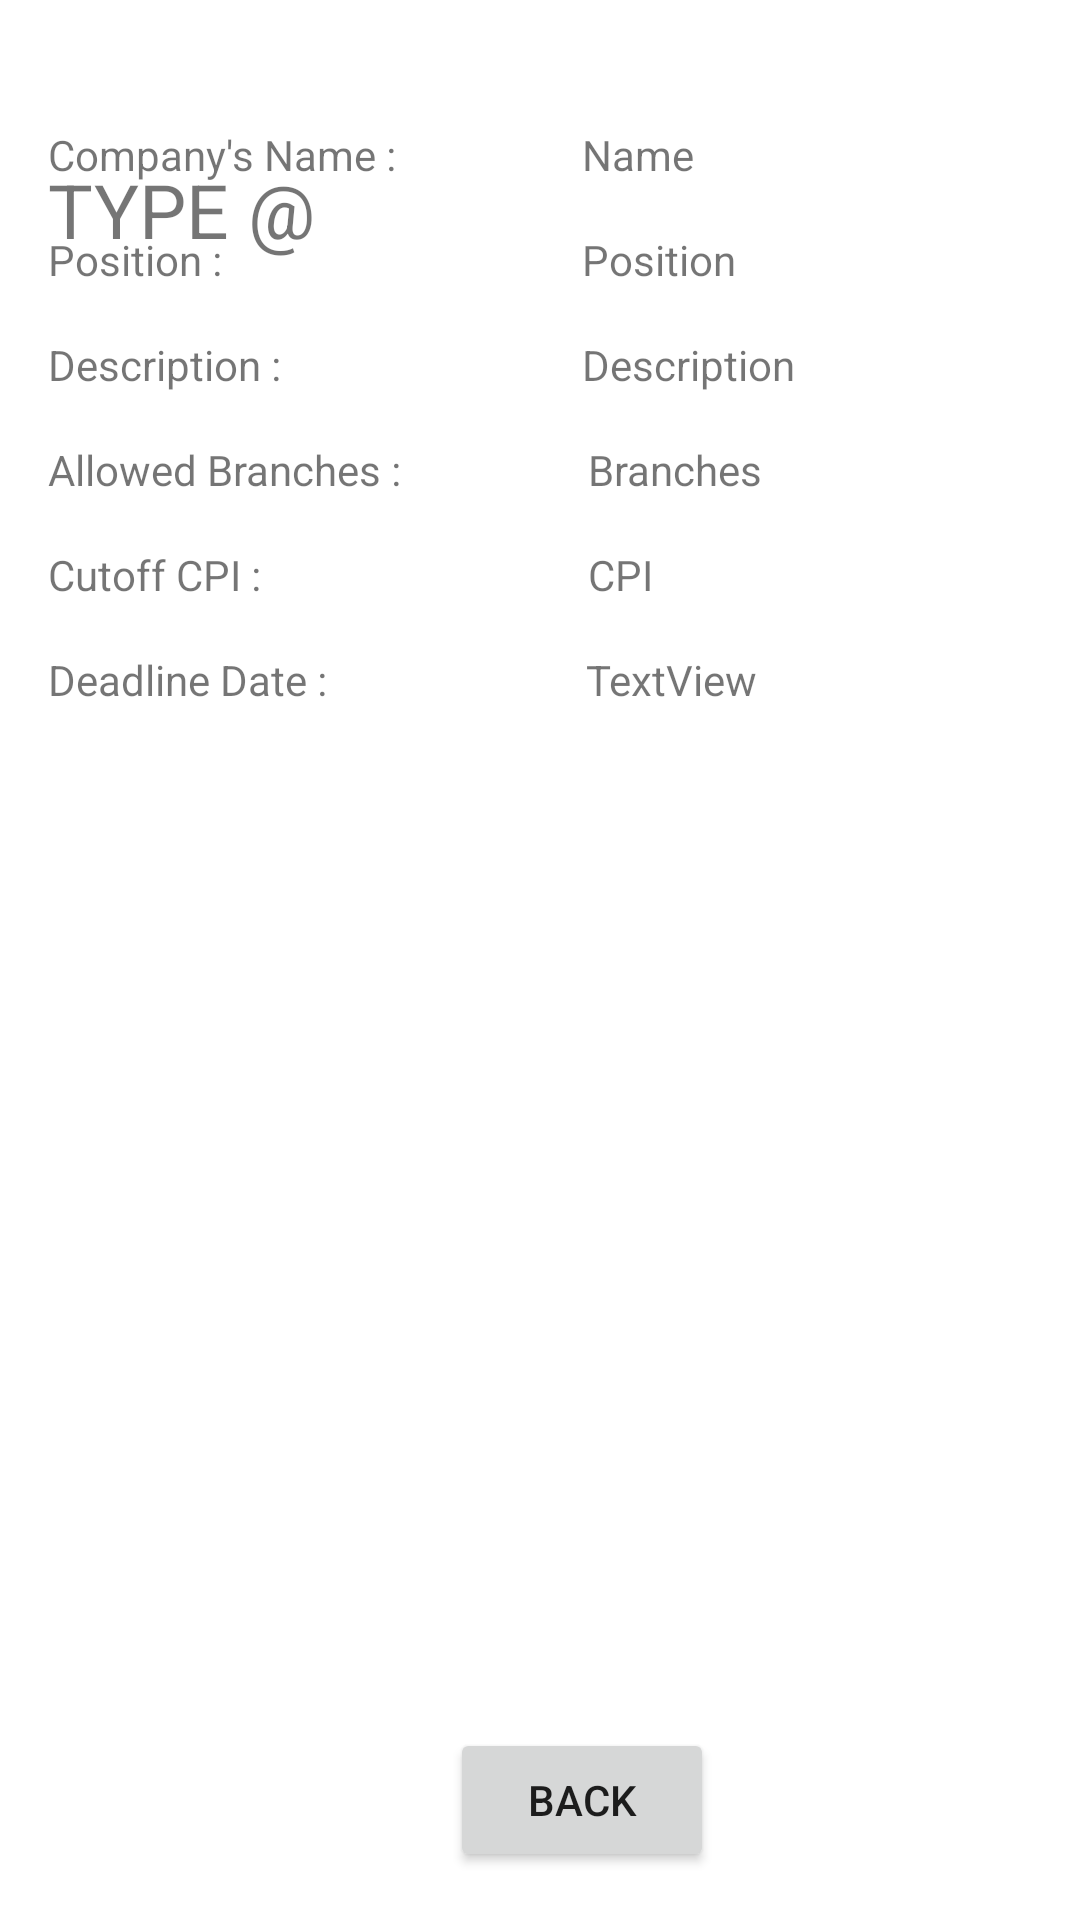

Layout XML and referenced resources for this Android screen:
<!-- AndroidManifest.xml: application theme AppTheme -->
<!-- res/layout/activity_description.xml -->
<?xml version="1.0" encoding="utf-8"?>
<androidx.constraintlayout.widget.ConstraintLayout xmlns:android="http://schemas.android.com/apk/res/android"
    xmlns:app="http://schemas.android.com/apk/res-auto"
    xmlns:tools="http://schemas.android.com/tools"
    android:layout_width="match_parent"
    android:layout_height="match_parent">

    <Button
        android:id="@+id/backButton"
        android:layout_width="wrap_content"
        android:layout_height="wrap_content"
        android:layout_marginStart="150dp"
        android:layout_marginLeft="150dp"
        android:layout_marginBottom="16dp"
        android:layout_weight="1"
        android:onClick="back_to_interns"
        android:text="back"
        app:layout_constraintBottom_toBottomOf="parent"
        app:layout_constraintStart_toStartOf="parent" />

    <TextView
        android:id="@+id/textView5"
        android:layout_width="wrap_content"
        android:layout_height="wrap_content"
        android:text="Company's Name :"
        app:layout_constraintBottom_toBottomOf="@+id/textView6"
        app:layout_constraintEnd_toEndOf="@+id/textView7"
        app:layout_constraintStart_toEndOf="@+id/textView7"
        app:layout_constraintTop_toTopOf="@+id/textView6" />

    <TextView
        android:id="@+id/textView6"
        android:layout_width="wrap_content"
        android:layout_height="wrap_content"
        android:layout_marginTop="26dp"
        android:text="Name"
        app:layout_constraintStart_toStartOf="@+id/textView8"
        app:layout_constraintTop_toBottomOf="@+id/imageView4" />

    <TextView
        android:id="@+id/textView7"
        android:layout_width="wrap_content"
        android:layout_height="wrap_content"
        android:layout_marginStart="16dp"
        android:layout_marginLeft="16dp"
        android:layout_marginTop="16dp"
        android:text="Position :"
        app:layout_constraintStart_toStartOf="parent"
        app:layout_constraintTop_toBottomOf="@+id/textView5" />

    <TextView
        android:id="@+id/textView8"
        android:layout_width="wrap_content"
        android:layout_height="wrap_content"
        android:layout_marginTop="16dp"
        android:text="Position"
        app:layout_constraintStart_toStartOf="@+id/textView10"
        app:layout_constraintTop_toBottomOf="@+id/textView6" />

    <TextView
        android:id="@+id/textView9"
        android:layout_width="wrap_content"
        android:layout_height="wrap_content"
        android:layout_marginStart="16dp"
        android:layout_marginLeft="16dp"
        android:layout_marginTop="16dp"
        android:text="Description :"
        app:layout_constraintStart_toStartOf="parent"
        app:layout_constraintTop_toBottomOf="@+id/textView7" />

    <TextView
        android:id="@+id/textView10"
        android:layout_width="wrap_content"
        android:layout_height="wrap_content"
        android:layout_marginStart="60dp"
        android:layout_marginLeft="60dp"
        android:layout_marginTop="16dp"
        android:text="Description"
        app:layout_constraintStart_toEndOf="@+id/textView11"
        app:layout_constraintTop_toBottomOf="@+id/textView8" />

    <TextView
        android:id="@+id/textView11"
        android:layout_width="wrap_content"
        android:layout_height="wrap_content"
        android:layout_marginStart="16dp"
        android:layout_marginLeft="16dp"
        android:layout_marginTop="16dp"
        android:text="Allowed Branches :"
        app:layout_constraintStart_toStartOf="parent"
        app:layout_constraintTop_toBottomOf="@+id/textView9" />

    <TextView
        android:id="@+id/textView12"
        android:layout_width="wrap_content"
        android:layout_height="wrap_content"
        android:layout_marginStart="2dp"
        android:layout_marginLeft="2dp"
        android:layout_marginTop="16dp"
        android:text="Branches"
        app:layout_constraintStart_toStartOf="@+id/textView10"
        app:layout_constraintTop_toBottomOf="@+id/textView10" />

    <TextView
        android:id="@+id/textView13"
        android:layout_width="wrap_content"
        android:layout_height="wrap_content"
        android:layout_marginStart="16dp"
        android:layout_marginLeft="16dp"
        android:layout_marginTop="16dp"
        android:text="Cutoff CPI :"
        app:layout_constraintStart_toStartOf="parent"
        app:layout_constraintTop_toBottomOf="@+id/textView11" />

    <TextView
        android:id="@+id/textView14"
        android:layout_width="wrap_content"
        android:layout_height="wrap_content"
        android:layout_marginTop="16dp"
        android:text="CPI"
        app:layout_constraintStart_toStartOf="@+id/textView12"
        app:layout_constraintTop_toBottomOf="@+id/textView12" />

    <TextView
        android:id="@+id/textView15"
        android:layout_width="wrap_content"
        android:layout_height="wrap_content"
        android:layout_marginStart="16dp"
        android:layout_marginLeft="16dp"
        android:layout_marginTop="53dp"
        android:text="TYPE @"
        android:textSize="25sp"
        app:layout_constraintStart_toStartOf="parent"
        app:layout_constraintTop_toTopOf="parent" />

    <ImageView
        android:id="@+id/imageView4"
        android:layout_width="wrap_content"
        android:layout_height="wrap_content"
        android:layout_marginStart="5dp"
        android:layout_marginLeft="5dp"
        android:layout_marginTop="16dp"
        app:layout_constraintStart_toStartOf="@+id/textView6"
        app:layout_constraintTop_toTopOf="parent"
        app:srcCompat="@drawable/ic_launcher_foreground" />

    <TextView
        android:id="@+id/textView16"
        android:layout_width="wrap_content"
        android:layout_height="wrap_content"
        android:layout_marginStart="16dp"
        android:layout_marginLeft="16dp"
        android:layout_marginTop="16dp"
        android:text="Deadline Date :"
        app:layout_constraintStart_toStartOf="parent"
        app:layout_constraintTop_toBottomOf="@+id/textView13" />

    <TextView
        android:id="@+id/textView17"
        android:layout_width="wrap_content"
        android:layout_height="wrap_content"
        android:layout_marginTop="16dp"
        android:layout_marginEnd="2dp"
        android:layout_marginRight="2dp"
        android:text="TextView"
        app:layout_constraintEnd_toEndOf="@+id/textView12"
        app:layout_constraintTop_toBottomOf="@+id/textView14" />
</androidx.constraintlayout.widget.ConstraintLayout>
<!-- resources referenced by this layout -->
<resources>

</resources>
